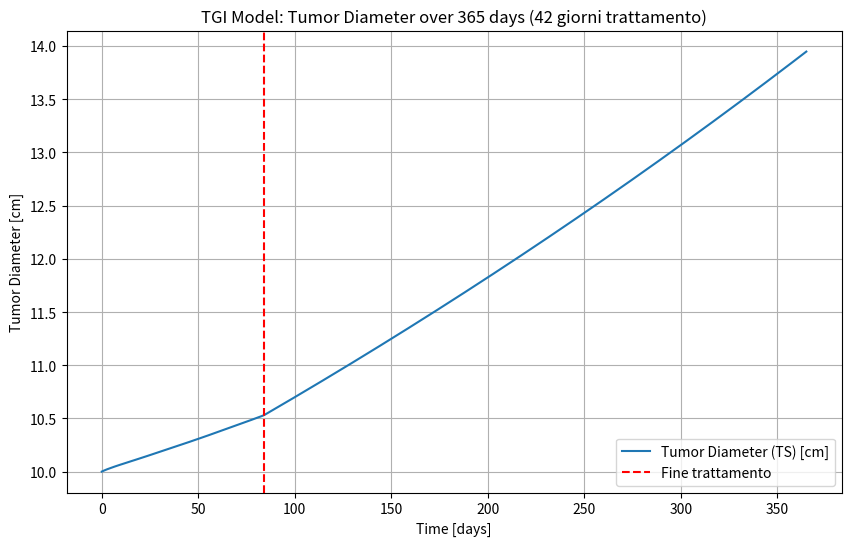
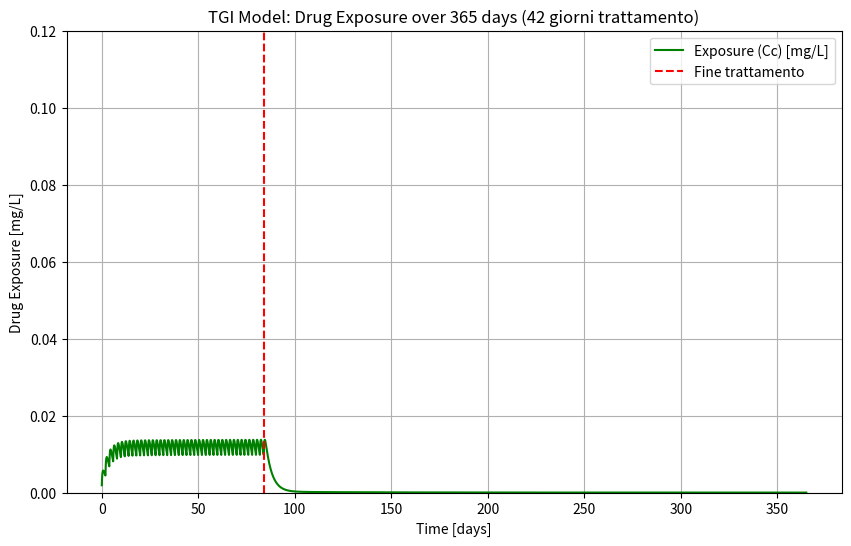

Source code (Python) for these figures, in order:
"""
Simulazione modello TGI con dosaggio orale multiplo semplice
PK a due compartimenti (orale)
PD log-kill con decadimento esponenziale della resistenza
Unità: giorni
TS = diametro del tumore [cm]
TS0 = 10 cm
Trattamento: 20 mg ogni 2 giorni per i primi 42 giorni
Simulazione totale: 365 giorni
Grafici: Tumor Diameter (TS) e Exposure (Cc)
"""

import numpy as np
from scipy.integrate import solve_ivp
import matplotlib.pyplot as plt

# -----------------------------
# 1. PARAMETRI (unità in giorni)
# -----------------------------
ka = 3.024           # assorbimento orale [1/d]
CL = 818.4           # clearance centrale [L/d]
V1 = 2700            # volume compartimento centrale [L]
V2 = 774             # volume compartimento periferico [L]
Q = 16.512           # intercompartmental clearance [L/d]

#kge = 5.34e-04       # crescita tumorale esponenziale [1/d]
kge = 0.001     # crescita tumorale esponenziale [1/d]
kkill = 0.1   # tasso killing farmaco [1/d]
#kkill = 2.42e-02     # tasso killing farmaco [1/d]
lambda_res = 0.002 # decadimento efficacia (resistenza) [1/d]
#lambda_res = 9.22e-02 # decadimento efficacia (resistenza) [1/d]

TS0 = 10.0           # diametro iniziale del tumore [cm]

# -----------------------------
# 2. DOSE E REGIME TERAPEUTICO
# -----------------------------
dose = 20
treatment_duration = 84
dose_interval = 2.0
dose_times = np.arange(0, treatment_duration+0.1, dose_interval) # tempi delle dosi
sim_duration = 365

# -----------------------------
# 3. FUNZIONE ODE
# -----------------------------
def tgi_model(t, y, dose_active=True):
    A_gut, Ac, Ap, TS, timeSinceTrtStart = y
    k12 = Q / V1
    k21 = Q / V2

    dA_gut = -ka * A_gut
    dAc = ka * A_gut - k12*Ac - (CL/V1)*Ac + k21*Ap
    dAp = k12*Ac - k21*Ap

    EXPOSURE = Ac / V1

    # la variabile viene integrata da solve_ivp
    dtimeSinceTrtStart = 1.0 if dose_active else 0.0

    # uso direttamente timeSinceTrtStart (non "new")
    K = kkill * EXPOSURE * np.exp(-lambda_res * timeSinceTrtStart) * np.exp(-0.1*TS) if dose_active else 0.0

    if TS > 1e12:
        dTS = 0
    elif TS < 0.08:
        dTS = -K * TS
    else:
        dTS = kge * TS - K * TS

    return [dA_gut, dAc, dAp, dTS, dtimeSinceTrtStart]

# -----------------------------
# 4. SIMULAZIONE STEP PER STEP CON DOSI
# -----------------------------
dt_step = 0.1  # passo di integrazione [giorni]
t_eval = np.arange(0, sim_duration+dt_step, dt_step)

# inizializza
A_gut = 0.0
Ac = 0.0
Ap = 0.0
TS = TS0
timeSinceTrtStart = 0.0

TS_list = []
EXPOSURE_list = []
t_list = []

dose_index = 0

for t in t_eval:
    # somministra dose se siamo al tempo giusto
    if dose_index < len(dose_times) and abs(t - dose_times[dose_index]) < 1e-6:
        A_gut += dose
        dose_index += 1

    # determina se siamo nel periodo di trattamento
    dose_active = t <= treatment_duration

    # integra un piccolo step dt_step
    y_current = [A_gut, Ac, Ap, TS, timeSinceTrtStart]
    sol = solve_ivp(lambda t, y: tgi_model(t, y, dose_active=dose_active),
                    [0, dt_step], y_current, method='RK45', t_eval=[dt_step])
    A_gut, Ac, Ap, TS, timeSinceTrtStart = sol.y[:, -1]

    # salva risultati
    TS_list.append(TS)
    EXPOSURE_list.append(Ac / V1)
    t_list.append(t)

# converti in array
t_array = np.array(t_list)
TS_array = np.array(TS_list)
EXPOSURE_array = np.array(EXPOSURE_list)

# -----------------------------
# 5. GRAFICI
# -----------------------------
plt.figure(figsize=(10,6))
plt.plot(t_array, TS_array, label="Tumor Diameter (TS) [cm]")
plt.axvline(x=treatment_duration, color='red', linestyle='--', label="Fine trattamento")
plt.xlabel("Time [days]")
plt.ylabel("Tumor Diameter [cm]")
plt.title("TGI Model: Tumor Diameter over 365 days (42 giorni trattamento)")
plt.legend()
plt.grid(True)
plt.show(block=False)

plt.figure(figsize=(10,6))
plt.plot(t_array, EXPOSURE_array, label="Exposure (Cc) [mg/L]", color='green')
plt.axvline(x=treatment_duration, color='red', linestyle='--', label="Fine trattamento")
plt.xlabel("Time [days]")
plt.ylabel("Drug Exposure [mg/L]")
plt.ylim([0, 0.12])
plt.title("TGI Model: Drug Exposure over 365 days (42 giorni trattamento)")
plt.legend()
plt.grid(True)
plt.show()
